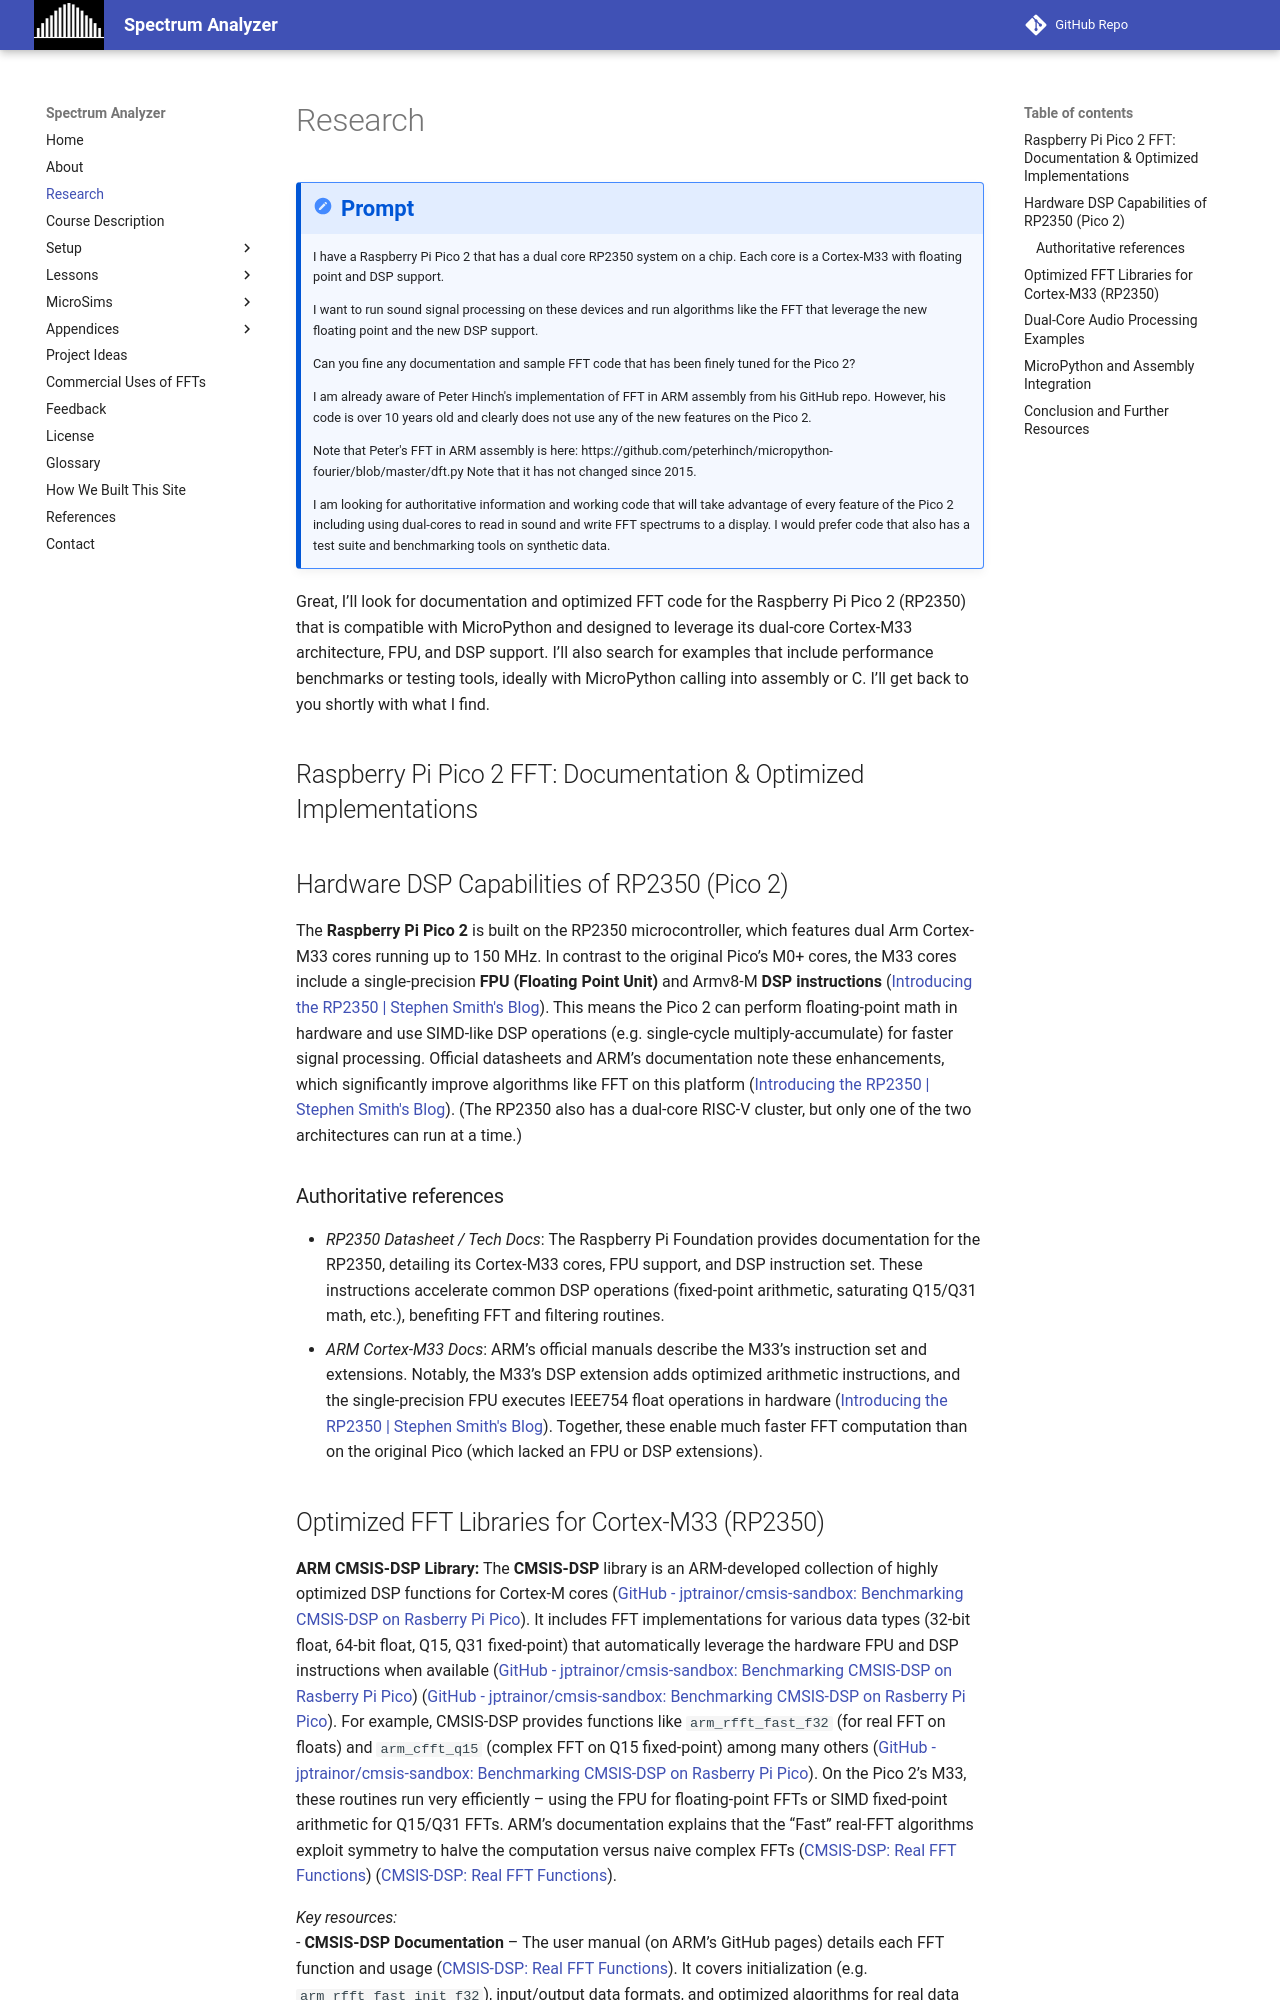

repository: dmccreary/spectrum-analyzer · page: research/index.html · generator: mkdocs

# Research

!!! prompt
    I have a Raspberry Pi Pico 2 that has a dual core RP2350 system on a chip.  Each core is a Cortex-M33 with floating point and DSP support.

    I want to run sound signal processing on these devices and run algorithms like the FFT that leverage the new floating point and the new DSP support.

    Can you fine any documentation and sample FFT code that has been finely tuned for the Pico 2?

    I am already aware of Peter Hinch's implementation of FFT in ARM assembly from his GitHub repo.  However, his code is over 10 years old and clearly does not use any of the new features on the Pico 2.

    Note that Peter's FFT in ARM assembly is here:
    https://github.com/peterhinch/micropython-fourier/blob/master/dft.py
    Note that it has not changed since 2015.

    I am looking for authoritative information and working code that will take advantage of every feature of the Pico 2 including using dual-cores to read in sound and write FFT spectrums to a display.  I would prefer code that also has a test suite and benchmarking tools on synthetic data.

Great, I’ll look for documentation and optimized FFT code for the Raspberry Pi Pico 2 (RP2350) that is compatible with MicroPython and designed to leverage its dual-core Cortex-M33 architecture, FPU, and DSP support. I’ll also search for examples that include performance benchmarks or testing tools, ideally with MicroPython calling into assembly or C. I’ll get back to you shortly with what I find.

## Raspberry Pi Pico 2 FFT: Documentation & Optimized Implementations

## Hardware DSP Capabilities of RP2350 (Pico 2)  
The **Raspberry Pi Pico 2** is built on the RP2350 microcontroller, which features dual Arm Cortex-M33 cores running up to 150 MHz. In contrast to the original Pico’s M0+ cores, the M33 cores include a single-precision **FPU (Floating Point Unit)** and Armv8-M **DSP instructions** ([Introducing the RP2350 | Stephen Smith's Blog](https://smist08.wordpress.com/2024/08/30/introducing-the-rp2350/#:~:text=The%20most%20interesting%20part%20to,V%20cores)). This means the Pico 2 can perform floating-point math in hardware and use SIMD-like DSP operations (e.g. single-cycle multiply-accumulate) for faster signal processing. Official datasheets and ARM’s documentation note these enhancements, which significantly improve algorithms like FFT on this platform ([Introducing the RP2350 | Stephen Smith's Blog](https://smist08.wordpress.com/2024/08/30/introducing-the-rp2350/#:~:text=The%20most%20interesting%20part%20to,V%20cores)). (The RP2350 also has a dual-core RISC-V cluster, but only one of the two architectures can run at a time.) 

### Authoritative references

- *RP2350 Datasheet / Tech Docs*: The Raspberry Pi Foundation provides documentation for the RP2350, detailing its Cortex-M33 cores, FPU support, and DSP instruction set. These instructions accelerate common DSP operations (fixed-point arithmetic, saturating Q15/Q31 math, etc.), benefiting FFT and filtering routines.  
- *ARM Cortex-M33 Docs*: ARM’s official manuals describe the M33’s instruction set and extensions. Notably, the M33’s DSP extension adds optimized arithmetic instructions, and the single-precision FPU executes IEEE754 float operations in hardware ([Introducing the RP2350 | Stephen Smith's Blog](https://smist08.wordpress.com/2024/08/30/introducing-the-rp2350/#:~:text=The%20most%20interesting%20part%20to,V%20cores)). Together, these enable much faster FFT computation than on the original Pico (which lacked an FPU or DSP extensions).
